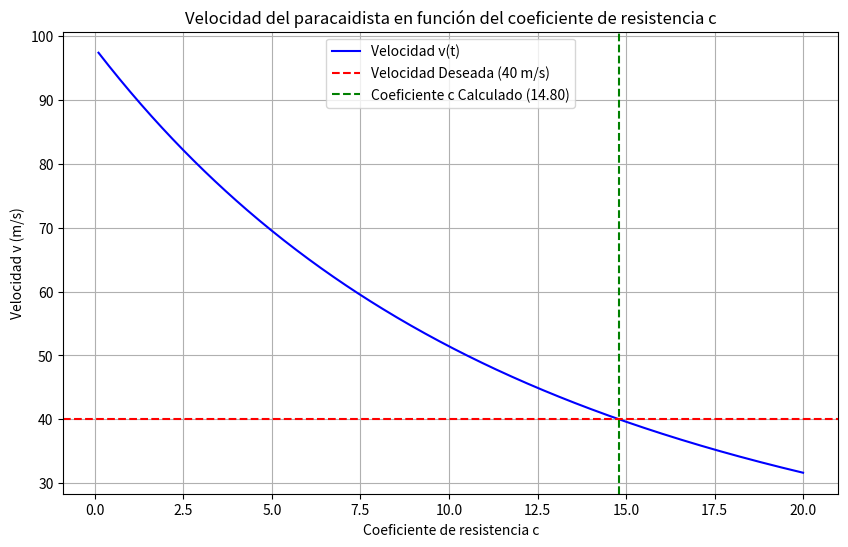

Reproduce this figure in Python.
import numpy as np
from scipy.optimize import fsolve
import matplotlib.pyplot as plt

# Definición de los parámetros del problema
m = 68.1  # Masa del paracaidista en kg
g = 9.81  # Aceleración de la gravedad en m/s^2
v = 40    # Velocidad final deseada en m/s
t = 10    # Tiempo de caída en s

def calcular_coeficiente_resistencia(m, g, v, t):

    def ecuacion(c):
        # La ecuación relaciona el coeficiente c con la velocidad v después de un tiempo t.
        return g * m / c * (1 - np.exp(-c / m * t)) - v

    initial_guess = 0.1
    c_solution, = fsolve(ecuacion, initial_guess)

    return c_solution

# Calculo del coeficiente c
coeficiente_c = calcular_coeficiente_resistencia(m, g, v, t)

# Rango de valores de c para el gráfico
c_range = np.linspace(0.1, 20, 400)

# Cálculo de las velocidades para cada valor de c en el rango
velocities = [g * m / c * (1 - np.exp(-c / m * t)) for c in c_range]

# Configuración y creación del gráfico
plt.figure(figsize=(10, 6))
plt.plot(c_range, velocities, label='Velocidad v(t)', color='blue')
plt.axhline(y=v, color='red', linestyle='--', label='Velocidad Deseada (40 m/s)')
plt.axvline(x=coeficiente_c, color='green', linestyle='--', label=f'Coeficiente c Calculado ({coeficiente_c:.2f})')

plt.title('Velocidad del paracaidista en función del coeficiente de resistencia c')
plt.xlabel('Coeficiente de resistencia c')
plt.ylabel('Velocidad v (m/s)')
plt.legend()
plt.grid(True)
plt.show()

